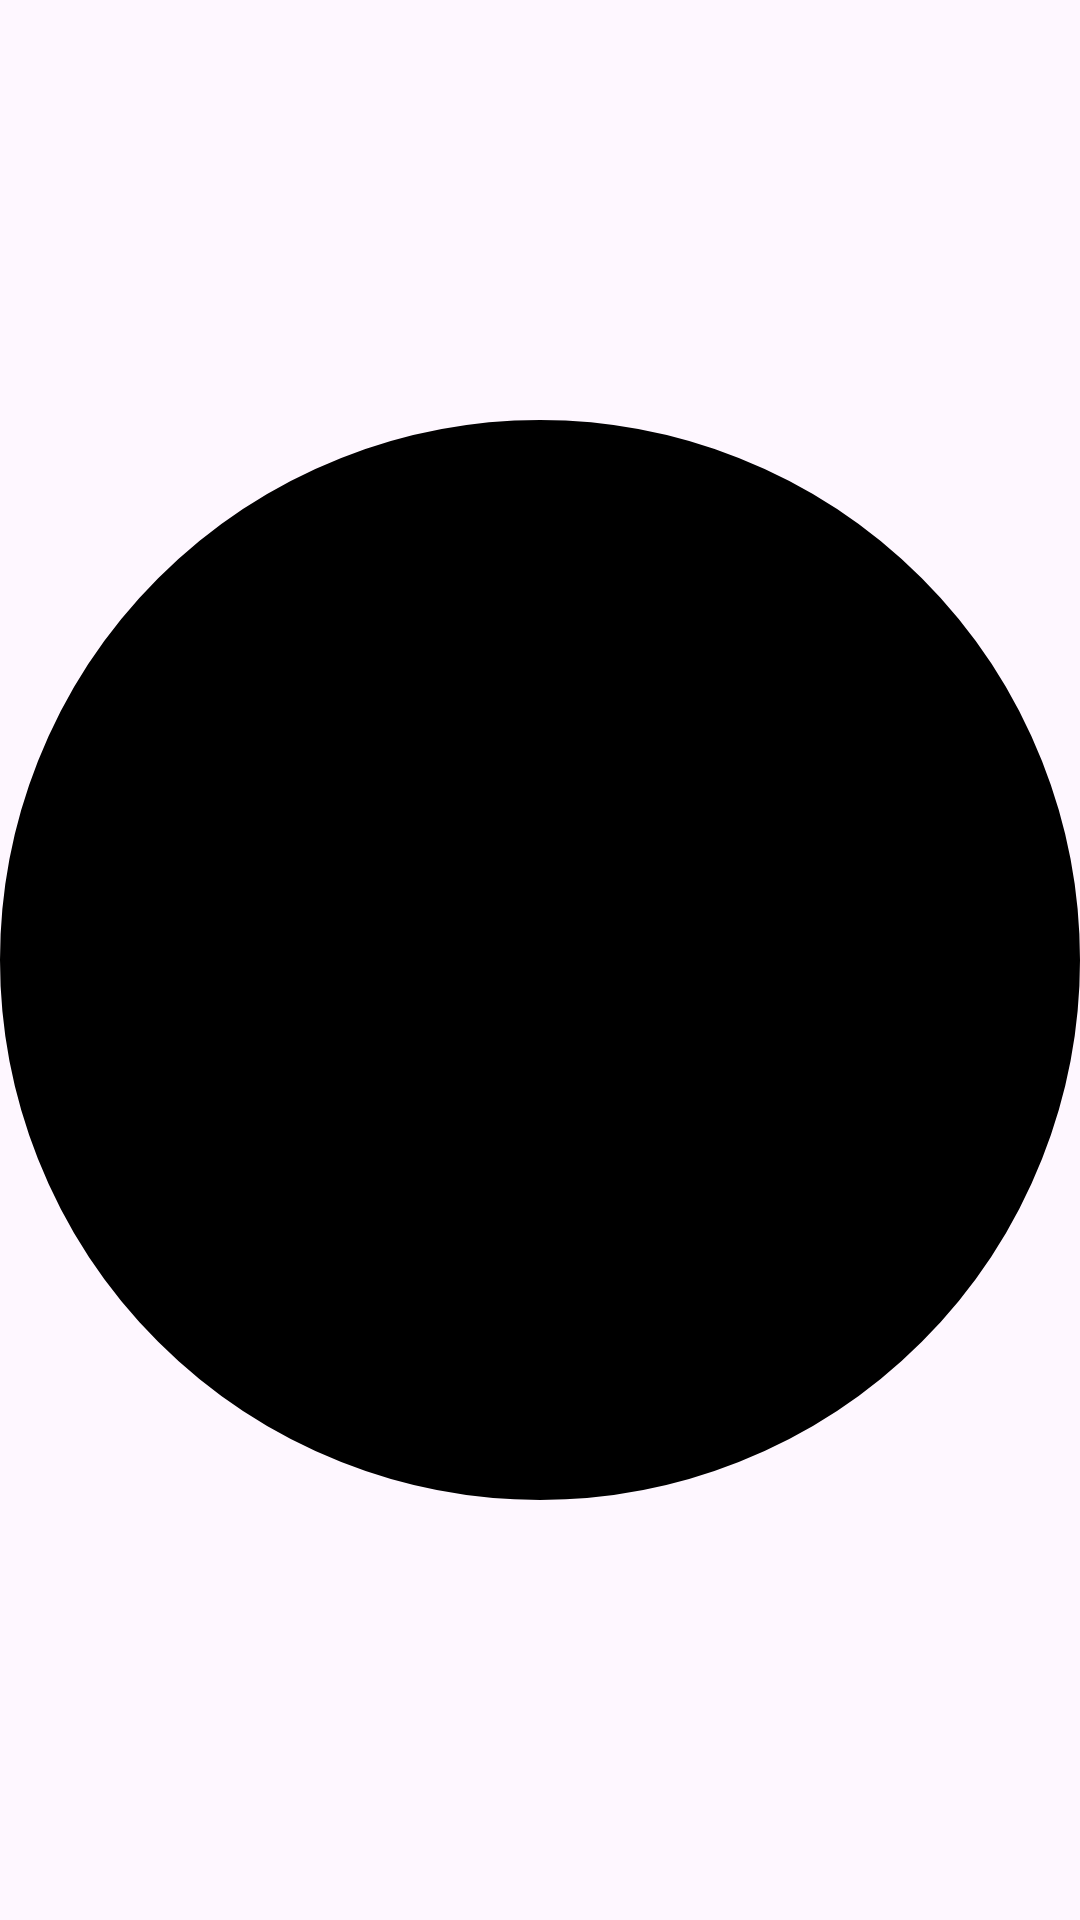

Layout XML and referenced resources for this Android screen:
<!-- AndroidManifest.xml: application theme Theme.8DMusicPlayer -->
<!-- res/layout/popup_item.xml -->
<?xml version="1.0" encoding="utf-8"?>
<View
    xmlns:android="http://schemas.android.com/apk/res/android"
    android:layout_width="50dp"
    android:layout_height="50dp"
    style="@style/CircleButtonStyle"
    android:layout_margin="4dp" />
<!-- resources referenced by this layout -->
<resources>
  <style name="CircleButtonStyle" parent="Widget.AppCompat.Button">
          <item name="android:background">@drawable/circle_shape</item>
          <item name="android:minWidth">0dp</item>
          <item name="android:minHeight">0dp</item>
          <item name="android:padding">16dp</item>
      </style>
  <style name="Theme.8DMusicPlayer" parent="Base.Theme.8DMusicPlayer" />
  <!-- drawable circle_shape (drawable) -->
  <?xml version="1.0" encoding="utf-8"?>
  <shape xmlns:android="http://schemas.android.com/apk/res/android"
      android:innerRadius="0dp"
      android:shape="ring"
      android:thicknessRatio="2.0"
      android:useLevel="false" >
  
      <solid
          android:color="@android:color/black" />
  
      <stroke
          android:width="9dp"
          android:color="@android:color/black" />
  </shape>
  <style name="Base.Theme.8DMusicPlayer" parent="Theme.Material3.DayNight.NoActionBar">
          
          
      </style>
</resources>
